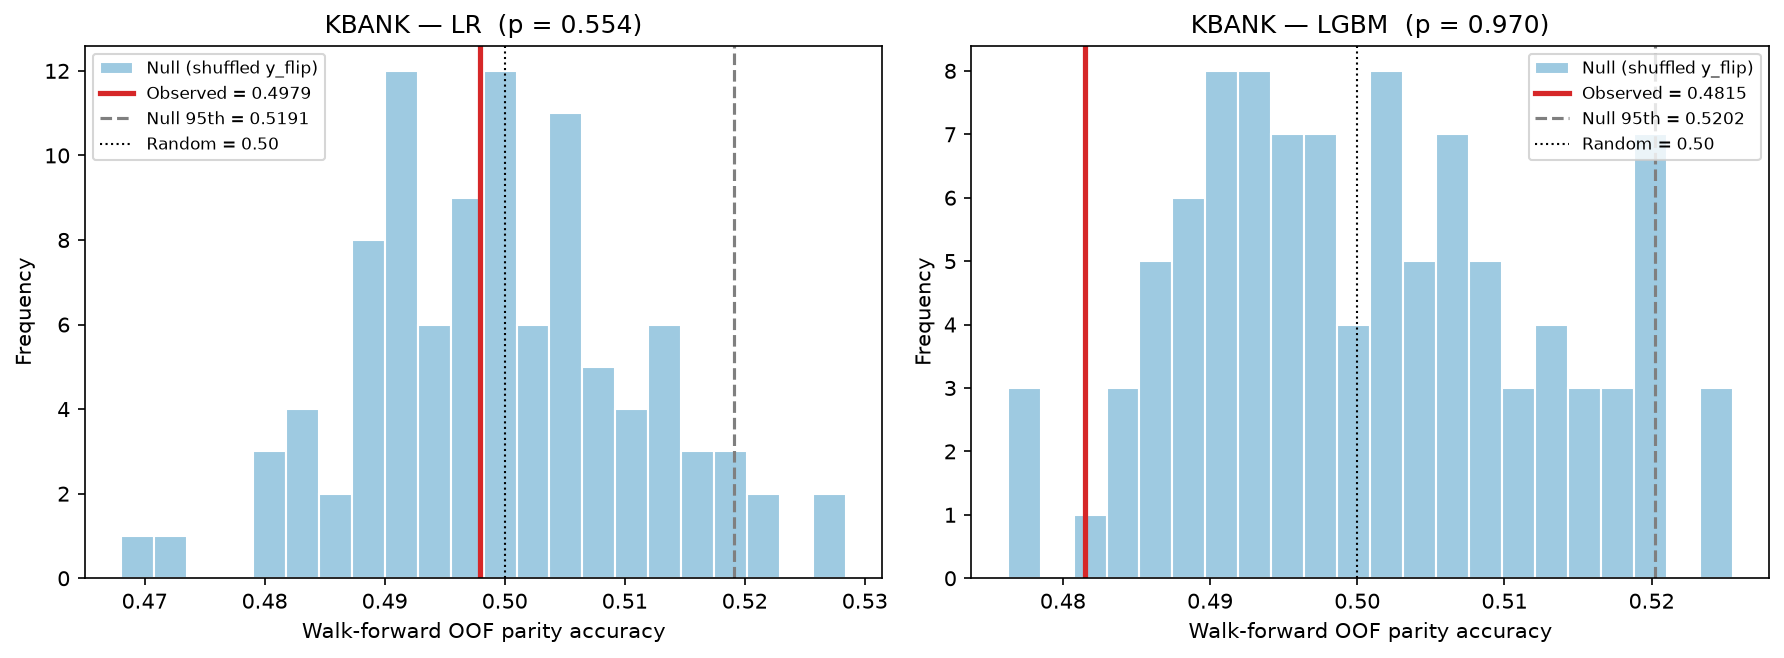

The data file committed next to this chart (first rows):
model, observed, null_mean, null_std, null_p95, p_value, percentile
lr, 0.4979, 0.4996, 0.01139, 0.5191, 0.5545, 46.0
lgbm, 0.4815, 0.5006, 0.01173, 0.5202, 0.9703, 3.0
